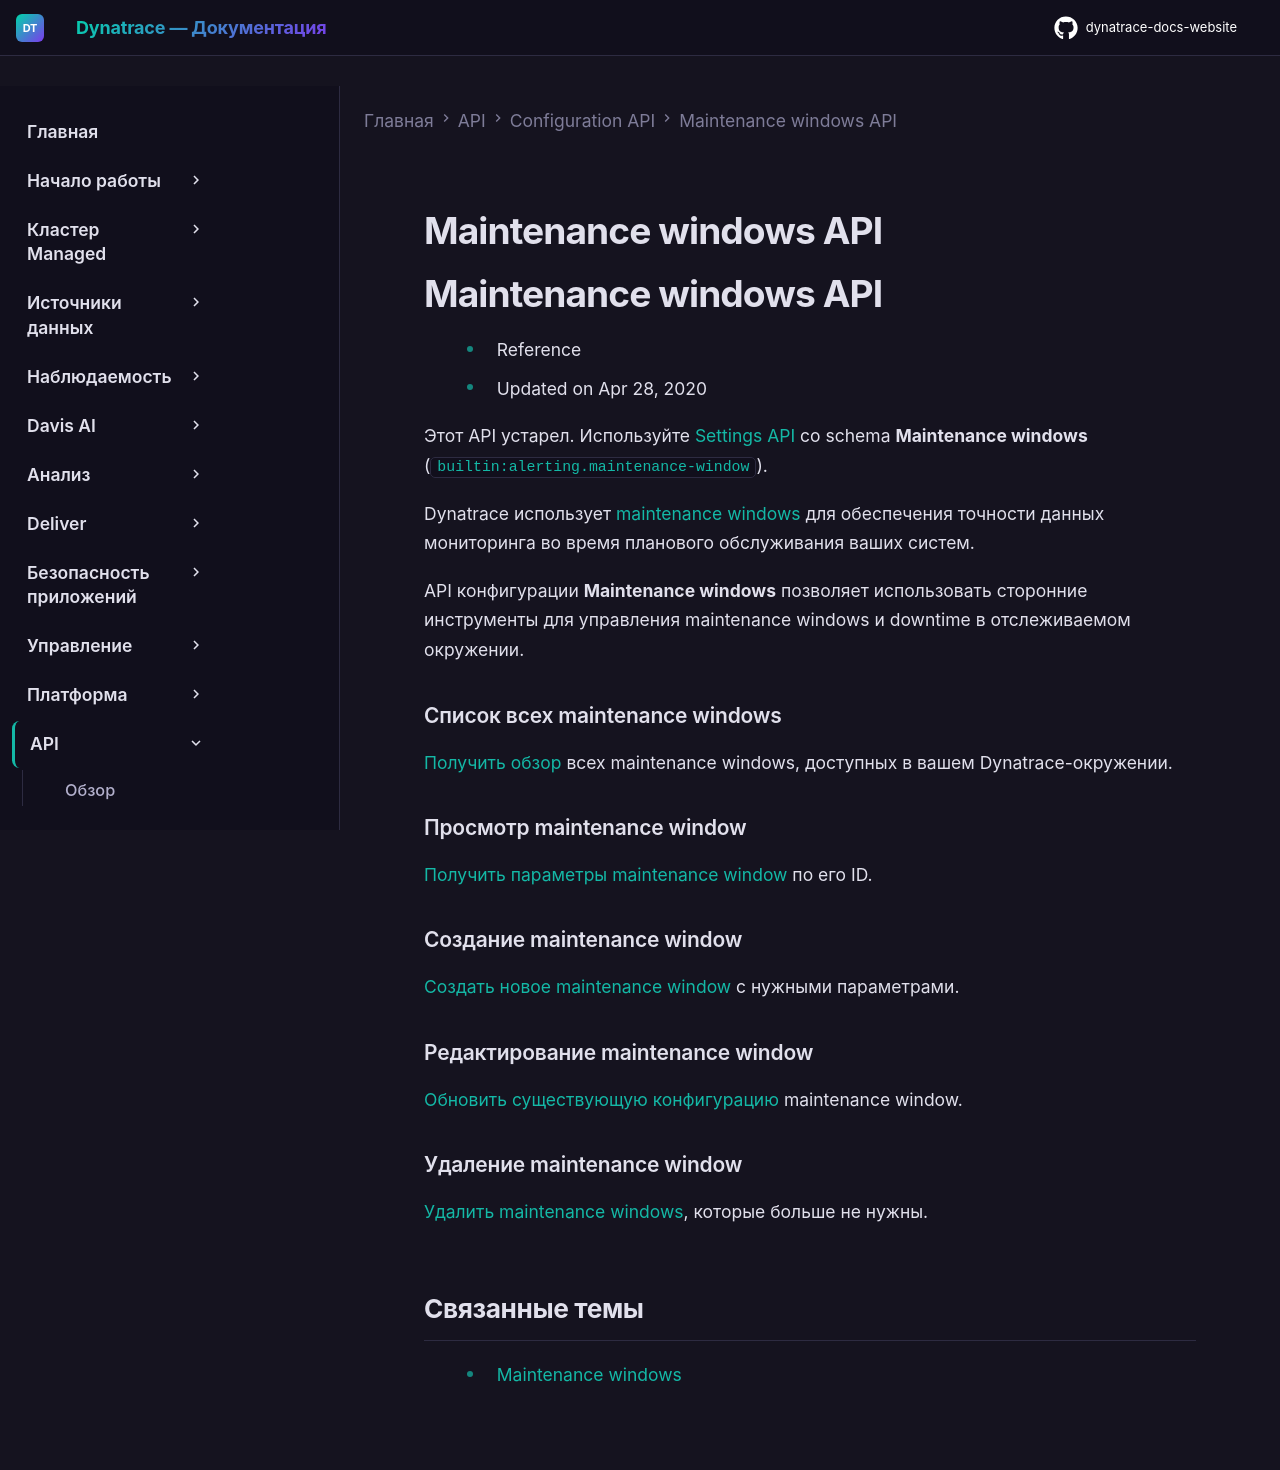

repository: Yerkebulan-Ardabayev/dynatrace-docs-website · page: managed-ru/dynatrace-api/configuration-api/maintenance-windows-api/index.html · generator: mkdocs

---
title: Maintenance windows API
source: https://docs.dynatrace.com/managed/dynatrace-api/configuration-api/maintenance-windows-api
scraped: 2026-05-12T11:36:43.198871
---

# Maintenance windows API

# Maintenance windows API

* Reference
* Updated on Apr 28, 2020

Этот API устарел. Используйте [Settings API](/managed/dynatrace-api/environment-api/settings "Узнайте, что предлагает Dynatrace Settings API.") со schema **Maintenance windows** (`builtin:alerting.maintenance-window`).

Dynatrace использует [maintenance windows](/managed/analyze-explore-automate/notifications-and-alerting/maintenance-windows "Узнайте, когда использовать maintenance window. Прочитайте о поддерживаемых типах maintenance window.") для обеспечения точности данных мониторинга во время планового обслуживания ваших систем.

API конфигурации **Maintenance windows** позволяет использовать сторонние инструменты для управления maintenance windows и downtime в отслеживаемом окружении.

### Список всех maintenance windows

[Получить обзор](/managed/dynatrace-api/configuration-api/maintenance-windows-api/get-all "Просмотр всех maintenance windows вашего окружения через Dynatrace API.") всех maintenance windows, доступных в вашем Dynatrace-окружении.

### Просмотр maintenance window

[Получить параметры maintenance window](/managed/dynatrace-api/configuration-api/maintenance-windows-api/get-mw "Просмотр maintenance window через Dynatrace API.") по его ID.

### Создание maintenance window

[Создать новое maintenance window](/managed/dynatrace-api/configuration-api/maintenance-windows-api/post-mw "Создание maintenance window через Dynatrace API.") с нужными параметрами.

### Редактирование maintenance window

[Обновить существующую конфигурацию](/managed/dynatrace-api/configuration-api/maintenance-windows-api/put-mw "Редактирование maintenance window через Dynatrace API.") maintenance window.

### Удаление maintenance window

[Удалить maintenance windows](/managed/dynatrace-api/configuration-api/maintenance-windows-api/delete-mw "Удаление maintenance window через Dynatrace API."), которые больше не нужны.

## Связанные темы

* [Maintenance windows](/managed/analyze-explore-automate/notifications-and-alerting/maintenance-windows "Узнайте, когда использовать maintenance window. Прочитайте о поддерживаемых типах maintenance window.")
